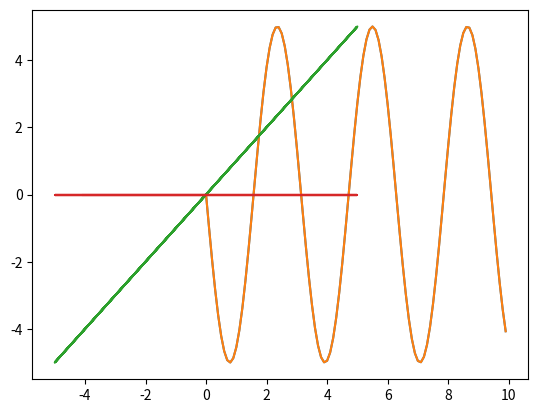

Python code for this plot:
"""
Fourier Series is calculate based on the following process:

Given some function,
   x(t) = x_0 + SUM_from_1_to_depth(an*sin(fundamental_frequency * depth * t) + 
          bn*cos(fundamental_frequency * depth * t))
where an and bn are coefficients calculated as the definite integral of the 
given function over the course of a period at each depth
"""

from scipy.integrate import quad
import math, numpy
import matplotlib.pyplot as plt

from math import sin as sin
from math import cos as cos
from math import pi as pi


class Wave(object):
    """ Creates a wave object
    """
    def __init__(self, frequency):
#         self.amplitude = amplitude
         self.frequency = frequency
         self.period = 1/frequency
         self.fund_freq = 2*pi/self.period #fundamental freqeuncy
#         self.phase = phase


class Signal(Wave):
    """Creates a signal comprised of many waves (so an approximate of a signal)
    """
    def __init__(self, depth, frequency):
        super(Signal,self).__init__(frequency)        
        self.depth = depth     # define depth of approximation
        self.waves = []     # list of wave objects
        self.x_0 = 0
    
    def functionR(self, x):
        return -10*cos(x)*sin(x)
    # def functionL(self, x):
    #     return -10*sin(x)

    def build(self):
        """ Uses recursion to create a approximation of a n depth signal (
        probably has to return a list which has to be turned into an 
        equation in calculate)
        """ 

        (a0, err) = quad(self.functionR, -1*self.period, self.period) #a0 is the series constant
        # (a0_, err_) = quad(self.functionL, 0, self.period)  
        # a0 = a0 + a0_         
        self.x_0 = a0/(2 * self.period)           
        
        for i in range(self.depth):
            def AintegrandR(x):    
                return self.functionR(x)*sin(i*self.fund_freq*x)
            # def AintegrandL(x):    
            #     return self.functionL(x)*sin(i*self.fund_freq*x)
            def BintegrandR(x):
                return self.functionR(x)*cos(i*self.fund_freq*x) 
            # def BintegrandL(x):
            #     return self.functionL(x)*cos(i*self.fund_freq*x) 
            
            (ai, err) = quad(AintegrandR, -1*self.period, self.period)
            # (ai_,err_) = quad(AintegrandL, 0, self.period)
            ai = ai / self.period
            self.waves.append(ai)
            (bi, err) = quad(BintegrandR, -1*self.period, self.period)
            # (bi_, err_) = quad(BintegrandL, 0, self.period)
            bi = bi / self.period
            self.waves.append(bi) 
        return self.waves           


    def calculate(self,t):
        """ Calculates the value of the signal at time = t 
        """
        x_0 = self.x_0
        self.n = self.depth 
         
        def Sigma(x): 
            """ Uses recursion to build a signal that is evaluated at every t
            """
            if self.n == 0:
                return x_0
        
            else:
                self.n = self.n-1
                sigma = self.waves[self.n*2]*sin(self.n*self.fund_freq*t)+self.waves[self.n*2+1]*cos(self.n*self.fund_freq*t)+ Sigma(t)
                return sigma
        return Sigma(t)

def main():
    """builds all of the initial signals
    """
    signal1 = Signal(4, 1/(pi))    #set signal to depth 4 and frequency 1/pi
    signal2 = Signal(3, (1/(7*pi)))

    signal1.build()       #Build the constants necessary for the signal
    signal2.build()

    """plots all of the original signal vs the new signal
    """

    x = []
    y_original = []
    y_fourier = []
    for t in numpy.arange(0, 10,.1):
        x.append(t)
        y_original.append(signal1.functionR(t))
        y_fourier.append(signal1.calculate(t))

    plt.plot(x, y_original)
    plt.plot(x, y_fourier)
    plt.show()

    """parametrically plots signal1 vs signal2
    """

    sig1_original = []
    sig2_original = []
    sig1_fourier = []
    sig2_fourier = []

    for t in numpy.arange(0,10,.1):
        sig1_original.append(signal1.functionR(t))
        sig2_original.append(signal2.functionR(t))
        sig1_fourier.append(signal1.calculate(t))
        sig2_fourier.append(signal2.calculate(t))

    plt.plot(sig1_original, sig2_original)
    plt.show()
    plt.plot(sig1_fourier, sig2_fourier)
    plt.show()

if __name__ == '__main__':
    main()
